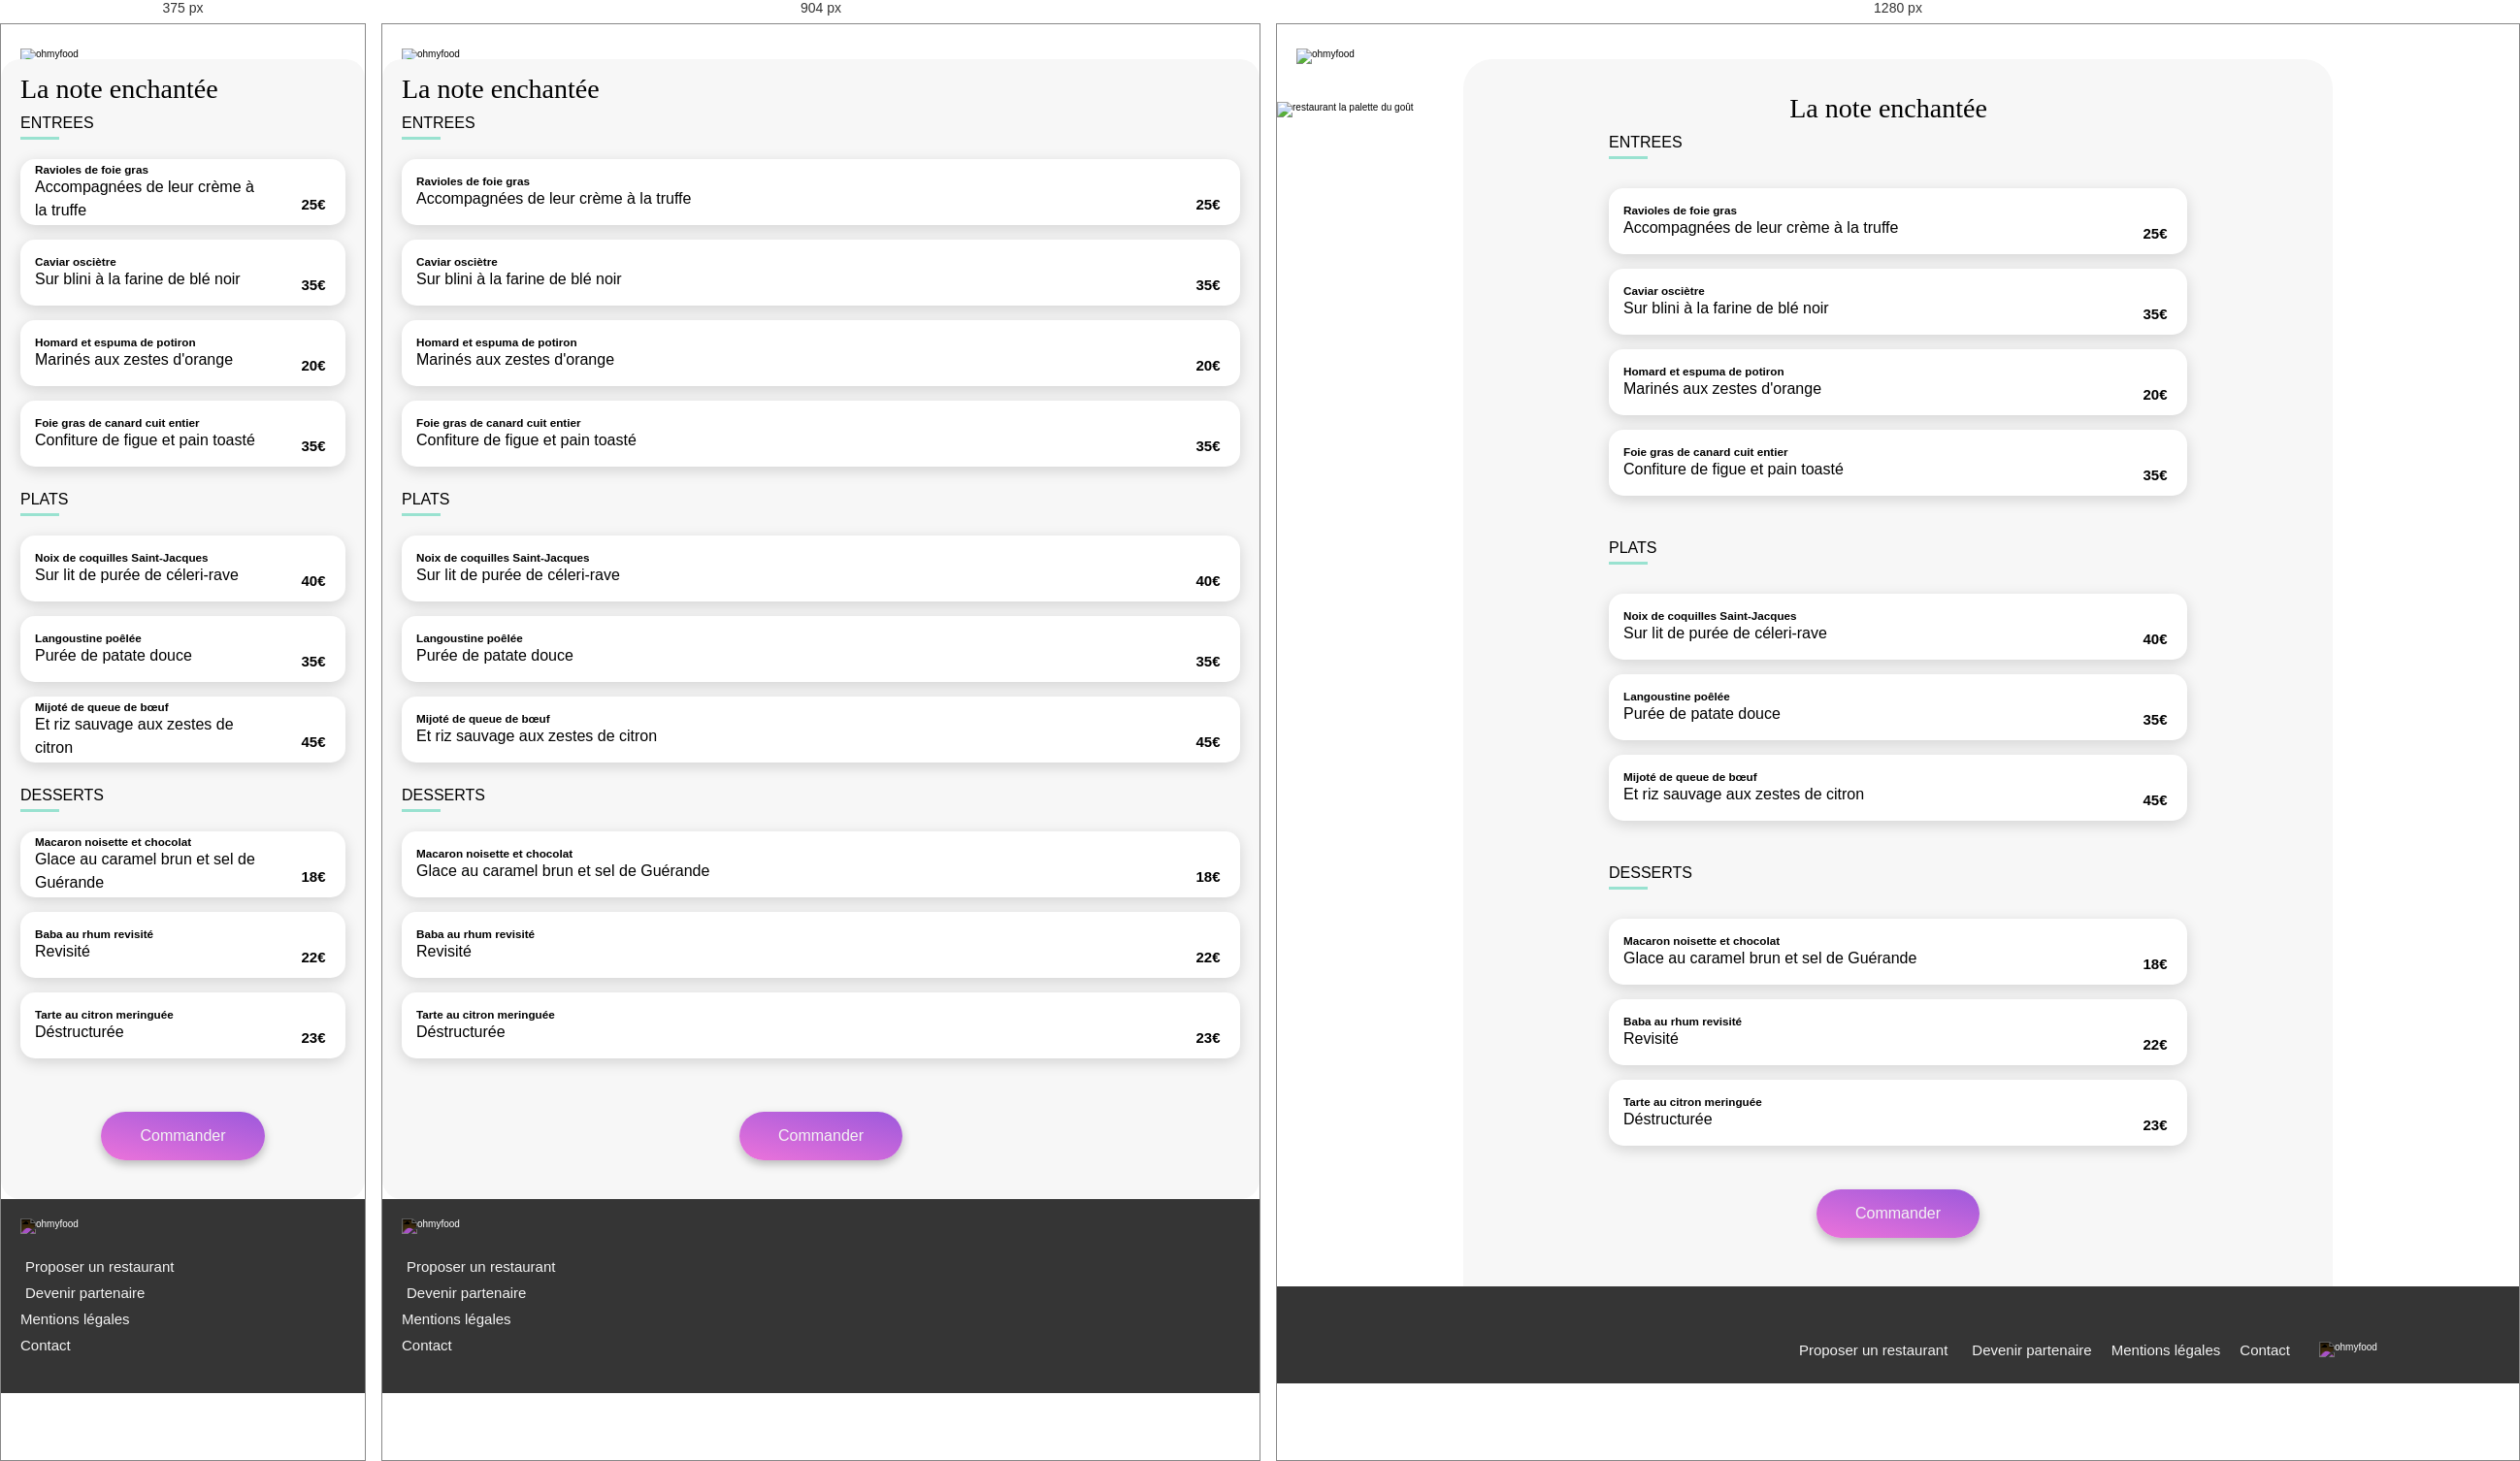
Rendered at 375 px, 904 px and 1280 px, left to right.

<!-- file: la_note_enchantee.html -->
<!DOCTYPE html>
<html lang="en">
  <head>
    <meta charset="UTF-8" />
    <meta name="viewport" content="width=device-width, initial-scale=1.0" />
    <title>ohmyfood</title>
    <link rel="stylesheet" href="https://cdnjs.cloudflare.com/ajax/libs/font-awesome/6.4.0/css/all.min.css" integrity="sha512-iecdLmaskl7CVkqkXNQ/ZH/XLlvWZOJyj7Yy7tcenmpD1ypASozpmT/E0iPtmFIB46ZmdtAc9eNBvH0H/ZpiBw==" crossorigin="anonymous" referrerpolicy="no-referrer" />
    
    <link rel="stylesheet" href="../scss/index.css" />
  </head>
  <body>
    <div class="main-container">
      <header class="menus__header">
        
        <div class="menus__header__logo">
            <a href="../../index.html"><i class="fa-solid fa-arrow-left"></i></a>
            <img src="../images/logo/[email-redacted]" alt="ohmyfood">
        </div>

        <img class="menus__header-img" src="../images/restaurants/stil-u2Lp8tXIcjw-unsplash.jpg" alt="restaurant la palette du goût">
      </header>

      <main class="menus__main">
        <div class="menus__main-title">
            <h1>La note enchantée</h1>

            <label class="heart-checkbox">
                <input type="checkbox" />
                    <i class="fa-regular fa-heart unchecked"></i>
                    <i class="fa-solid fa-heart checked"></i>
            </label>
            
        </div>

        <!-- form pour choisir les plats -->
        <form class="menus__main__container" onsubmit="alert('stop submit'); return false;">
            <div class="menus__main__container-sub entrées">
                
                <div class="menus__main__container-sub-subtitle">
                    <h2>ENTREES</h2>
                    <div class="menus__main__container-sub-subtitle-line"></div>
                </div>

                <div class="menus__main__container-sub-cards">
                    
                    <!-- entrée 1 -->
                    <div class="menus__main__container-sub-cards-card card">
                        
                        <input type="checkbox" name="la_note_enchantee" id="entrée1" class="selection">
                        <label for="entrée1" class=" assiette">
                            
                            <!-- description -->                            
                            <div class="assiette__texte">
                                <h3 class='assiette__texte__menu'>Ravioles de foie gras </h3>
                                <p class='assiette__texte__menu'>Accompagnées de leur crème à la truffe</p>
                            </div>
                            <p class='assiette__prix'>25€</p>
                            <!-- validation -->
                            <div class='assiette--valide'>
                                <i class="fas fa-check-circle assiette--valide--icone"></i>
                            </div>
                        </label>
                    </div>


                     <!-- entrée 2 -->
                     <div class="menus__main__container-sub-cards-card card">
                        
                        <input type="checkbox" name="la_note_enchantee" id="entrée2" class="selection">
                        <label for="entrée2" class=" assiette">
                            
                            <!-- description -->
                            
                            <div class="assiette__texte">
                                <h3 class='assiette__texte__menu'>Caviar osciètre </h3>
                                <p class='assiette__texte__menu'>Sur blini à la farine de blé noir</p>
                            </div>
                            <p class='assiette__prix'>35€</p>
                            <!-- validation -->
                            <div class='assiette--valide'>
                                <i class="fas fa-check-circle assiette--valide--icone"></i>
                            </div>
                        </label>
                    </div>

                    <!-- entrée3 -->
                    <div class="menus__main__container-sub-cards-card card">
                        
                        <input type="checkbox" name="la_note_enchantee" id="entrée3" class="selection">
                        <label for="entrée3" class=" assiette">
                            
                            <!-- description -->
                            
                            <div class="assiette__texte">
                                <h3 class='assiette__texte__menu'>Homard et espuma de potiron</h3>
                                <p class='assiette__texte__menu'>Marinés aux zestes d'orange</p>
                            </div>
                            <p class='assiette__prix'>20€</p>
                            <!-- validation -->
                            <div class='assiette--valide'>
                                <i class="fas fa-check-circle assiette--valide--icone"></i>
                            </div>
                        </label>
                    </div>

                    <!-- entrée4 -->
                    <div class="menus__main__container-sub-cards-card card">
                        
                        <input type="checkbox" name="la_note_enchantee" id="entrée4" class="selection">
                        <label for="entrée4" class=" assiette">
                            
                            <!-- description -->
                            
                            <div class="assiette__texte">
                                <h3 class='assiette__texte__menu'>Foie gras de canard cuit entier</h3>
                                <p class='assiette__texte__menu'>Confiture de figue et pain toasté</p>
                            </div>
                            <p class='assiette__prix'>35€</p>
                            <!-- validation -->
                            <div class='assiette--valide'>
                                <i class="fas fa-check-circle assiette--valide--icone"></i>
                            </div>
                        </label>
                    </div>

                </div>

            </div>

            <div class="menus__main__container-sub plats">
                
                <div class="menus__main__container-sub-subtitle">
                    <h2>PLATS</h2>
                    <div class="menus__main__container-sub-subtitle-line"></div>
                </div>

                <div class="menus__main__container-sub-cards">

                    <!-- plat1 -->
                    <div class="menus__main__container-sub-cards-card card">
                        
                        <input type="checkbox" name="la_note_enchantee" id="plat1" class="selection">
                        <label for="plat1" class=" assiette">
                            
                            <!-- description -->
                            
                            <div class="assiette__texte">
                                <h3 class='assiette__texte__menu'>Noix de coquilles Saint-Jacques</h3>
                                <p class='assiette__texte__menu'>Sur lit de purée de céleri-rave</p>
                            </div>
                            <p class='assiette__prix'>40€</p>
                            <!-- validation -->
                            <div class='assiette--valide'>
                                <i class="fas fa-check-circle assiette--valide--icone"></i>
                            </div>
                        </label>
                    </div>

                    <!-- plat2 -->
                    <div class="menus__main__container-sub-cards-card card">
                        
                        <input type="checkbox" name="la_note_enchantee" id="plat2" class="selection">
                        <label for="plat2" class=" assiette">
                            
                            <!-- description -->
                            
                            <div class="assiette__texte">
                                <h3 class='assiette__texte__menu'>Langoustine poêlée</h3>
                                <p class='assiette__texte__menu'>Purée de patate douce</p>
                            </div>
                                
                            
                            <p class='assiette__prix'>35€</p>
                            <!-- validation -->
                            <div class='assiette--valide'>
                                <i class="fas fa-check-circle assiette--valide--icone"></i>
                            </div>
                        </label>
                    </div>
                    
                    <!-- plat3 -->
                    <div class="menus__main__container-sub-cards-card card">
                        
                        <input type="checkbox" name="la_note_enchantee" id="plat3" class="selection">
                        <label for="plat3" class=" assiette">
                            
                            <!-- description -->
                            
                            <div class="assiette__texte">
                                <h3 class='assiette__texte__menu'>Mijoté de queue de bœuf </h3>
                                <p class='assiette__texte__menu'>Et riz sauvage aux zestes de citron</p>
                            </div>
                            <p class='assiette__prix'>45€</p>
                            <!-- validation -->
                            <div class='assiette--valide'>
                                <i class="fas fa-check-circle assiette--valide--icone"></i>
                            </div>
                        </label>
                    </div>
                </div>

            </div>

            <div class="menus__main__container-sub dessert">
                
                <div class="menus__main__container-sub-subtitle">
                    <h2>DESSERTS</h2>
                    <div class="menus__main__container-sub-subtitle-line"></div>
                </div>

                <div class="menus__main__container-sub-cards">
                    <!-- dessert1 -->
                    <div class="menus__main__container-sub-cards-card card">
                        
                        <input type="checkbox" name="la_note_enchantee" id="dessert1" class="selection">
                        <label for="dessert1" class=" assiette">
                            
                            <!-- description -->
                            
                            <div class="assiette__texte">
                                <h3 class='assiette__texte__menu'>Macaron noisette et chocolat</h3>
                                <p class='assiette__texte__menu'>Glace au caramel brun et sel de Guérande</p>
                            </div>
                            <p class='assiette__prix'>18€</p>
                            <!-- validation -->
                            <div class='assiette--valide'>
                                <i class="fas fa-check-circle assiette--valide--icone"></i>
                            </div>
                        </label>
                    </div>

                    <!-- dessert2 -->
                    <div class="menus__main__container-sub-cards-card card">
                        
                        <input type="checkbox" name="la_note_enchantee" id="dessert2" class="selection">
                        <label for="dessert2" class=" assiette">
                            
                            <!-- description -->
                            
                            <div class="assiette__texte">
                                <h3 class='assiette__texte__menu'>Baba au rhum revisité</h3>
                                <p class='assiette__texte__menu'>Revisité</p>
                            </div>
                            <p class='assiette__prix'>22€</p>
                            <!-- validation -->
                            <div class='assiette--valide'>
                                <i class="fas fa-check-circle assiette--valide--icone"></i>
                            </div>
                        </label>
                    </div>
                    <!-- dessert3 -->
                    <div class="menus__main__container-sub-cards-card card">
                        
                        <input type="checkbox" name="la_note_enchantee" id="dessert3" class="selection">
                        <label for="dessert3" class=" assiette">
                            
                            <!-- description -->
                            
                            <div class="assiette__texte">
                                <h3 class='assiette__texte__menu'>Tarte au citron meringuée </h3>
                                <p class='assiette__texte__menu'>Déstructurée</p>
                            </div>
                            <p class='assiette__prix'>23€</p>
                            <!-- validation -->
                            <div class='assiette--valide'>
                                <i class="fas fa-check-circle assiette--valide--icone"></i>
                            </div>
                        </label>
                    </div>
                    
                </div>

            </div>
            <div class="menus__main-button">
                <button type="submit" class="button">Commander</button>
            </div>
        </form>
        
      </main>

      <footer class="footer">
        <div class="footer__logo">
          <img src="../images/logo/[email-redacted]" alt="ohmyfood">
        </div>

        <div class="footer__links">
          <div class="footer__links-link">
            <i class="fa-solid fa-utensils"></i>
            <a href="">Proposer un restaurant</a>
          </div>
          <div class="footer__links-link">
            <i class="fa-solid fa-handshake-angle"></i>
            <a href="">Devenir partenaire</a>
          </div>
          <div class="footer__links-link">
            <a href="">Mentions légales</a>
          </div>
          <div class="footer__links-link">
            <a href="">Contact</a>
          </div>
          
        </div>

      </footer>

    </div>
  </body>
</html>



/* @media block from index.css */
@media screen and (min-width: 1040px) {
  .header__logo {
    margin: 2rem 0;
    box-shadow: none;
  }
}

/* @media block from index.css */
@media screen and (min-width: 1040px) {
  .header__logo img {
    height: 5rem;
  }
}

/* @media block from index.css */
@media screen and (min-width: 1040px) {
  .header__explanation-text h1 {
    font-size: 5rem;
    width: 100%;
    margin-bottom: 5rem;
  }
}

/* @media block from index.css */
@media screen and (min-width: 1040px) {
  .header__explanation-text p {
    font-size: 2.5rem;
    margin-bottom: 5rem;
  }
}

/* @media block from index.css */
@media screen and (min-width: 1040px) {
  .footer {
    display: flex;
    flex-direction: row-reverse;
    align-items: center;
    justify-content: flex-start;
    height: 10rem;
    padding-top: 5rem;
  }
}

/* @media block from index.css */
@media screen and (min-width: 1040px) {
  .footer__logo {
    width: 15%;
    margin-left: 2rem;
  }
}

/* @media block from index.css */
@media screen and (min-width: 1040px) {
  .footer__links {
    display: flex;
    flex-direction: row;
    width: auto;
  }
}

/* @media block from index.css */
@media screen and (min-width: 1040px) {
  .footer__links-link {
    display: flex;
    width: auto;
    margin-bottom: 0;
  }
}

/* @media block from index.css */
@media screen and (min-width: 1040px) {
  .footer__links-link a {
    margin-left: 1rem;
    margin-right: 1rem;
    white-space: nowrap;
  }
}

/* @media block from index.css */
@media screen and (min-width: 1040px) {
  .menus__header-img {
    height: 40rem;
  }
}

/* @media block from index.css */
@media screen and (min-width: 1040px) {
  .menus__main {
    max-width: 150rem;
    width: 70%;
    padding: 2rem 15rem;
    margin: 0 auto;
    border-radius: 30px 30px 0 0;
  }
}

/* @media block from index.css */
@media screen and (min-width: 1040px) {
  .menus__main-title {
    justify-content: center;
  }
}

/* @media block from index.css */
@media screen and (min-width: 1040px) {
  .menus__main-title h1 {
    margin-right: 2rem;
  }
}

/* @media block from index.css */
@media screen and (min-width: 1040px) {
  .menus__main__container-sub {
    margin-bottom: 3rem;
  }
}

/* @media block from index.css */
@media screen and (min-width: 1040px) {
  .menus__main__container-sub-subtitle {
    margin-bottom: 3rem;
    font-size: 16px;
    font-weight: 100;
  }
}

/* @media block from index.css */
@media screen and (min-width: 1040px) {
  .menus__main-button {
    margin: 2rem 0 3rem 0;
  }
}

/* @media block from index.css */
@media screen and (min-width: 1040px) {
  .main {
    display: flex;
    flex-direction: column;
    justify-content: center;
    align-items: center;
  }
}

/* @media block from index.css */
@media screen and (min-width: 768px) {
  .main {
    padding: 0;
    margin: 0;
    height: auto;
  }
}

/* @media block from index.css */
@media screen and (min-width: 1040px) {
  .main__fonctionnement {
    min-width: 70rem;
    padding: 3rem 20rem 0 20rem;
    height: auto;
  }
}

/* @media block from index.css */
@media screen and (min-width: 1040px) {
  .main__fonctionnement h2 {
    padding: 0;
    margin: 0;
  }
}

/* @media block from index.css */
@media screen and (min-width: 1040px) {
  .main__fonctionnement__cards {
    justify-content: flex-start;
    height: 15rem;
    flex-direction: row;
    width: 100%;
    margin: 0;
  }
}

/* @media block from index.css */
@media screen and (min-width: 1040px) {
  .main__fonctionnement__cards-card {
    width: 100%;
    min-width: 25rem;
    margin-right: 4rem;
    margin-left: 1rem;
    justify-content: flex-start;
  }
}

/* @media block from index.css */
@media screen and (min-width: 1040px) {
  .main__fonctionnement__cards-card i {
    margin-left: 4rem;
    margin-right: 3rem;
  }
}

/* @media block from index.css */
@media screen and (min-width: 1040px) {
  .main__restaurants {
    padding: 5rem 20rem;
  }
}

/* @media block from index.css */
@media screen and (min-width: 1040px) {
  .main__restaurants h2 {
    margin-left: 0;
  }
}

/* @media block from index.css */
@media screen and (min-width: 1040px) {
  .main__restaurants__cards {
    flex-wrap: wrap;
    flex-direction: row;
    justify-content: space-between;
  }
}

/* @media block from index.css */
@media screen and (min-width: 1040px) {
  .main__restaurants__cards-card {
    width: 45%;
  }
}

/* @media block from index.css */
@media screen and (min-width: 1040px) {
  .main__restaurants__cards-card a img {
    height: 25rem;
  }
}